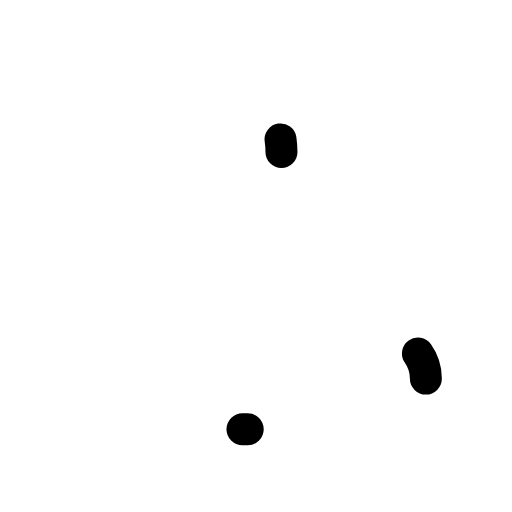
t = 0.00 s
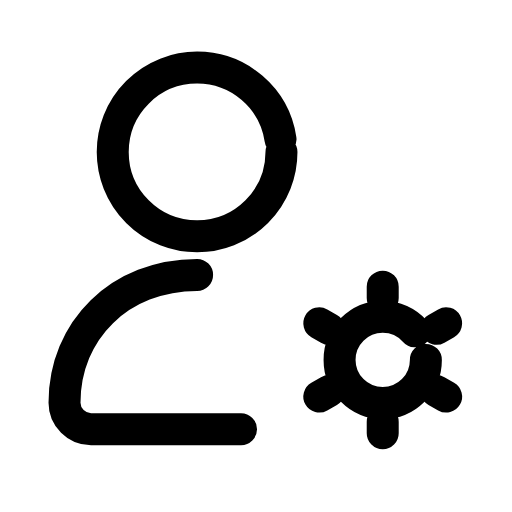
t = 0.30 s
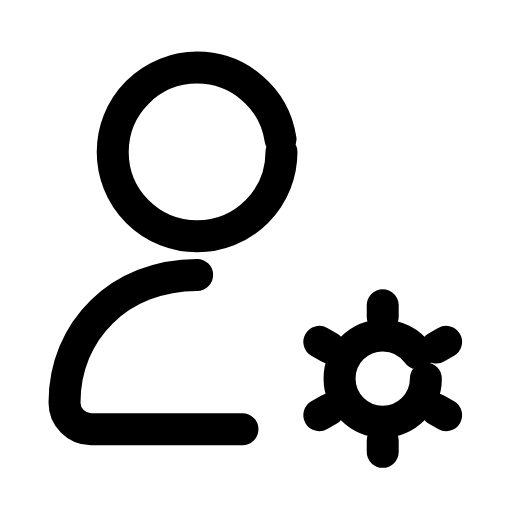
t = 0.60 s
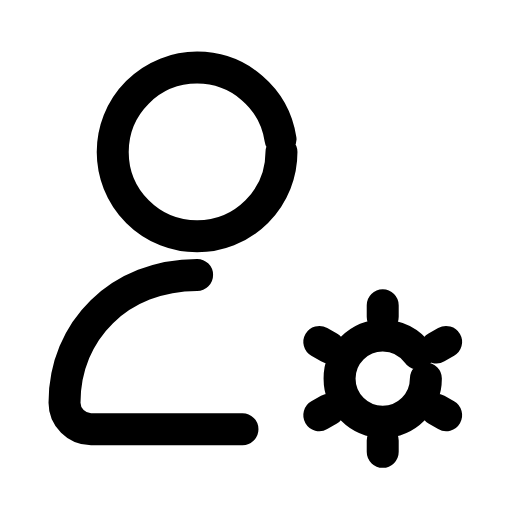
t = 0.90 s
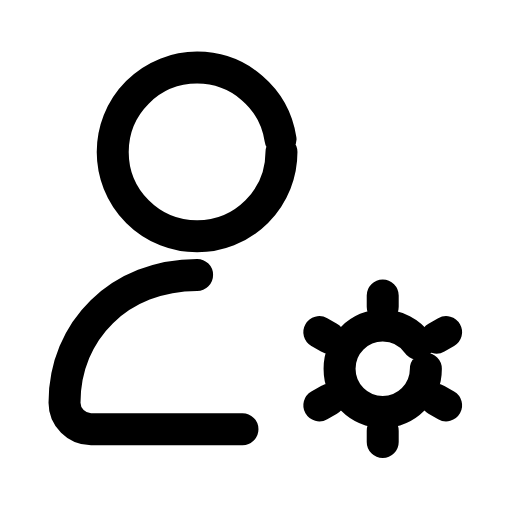
t = 1.20 s
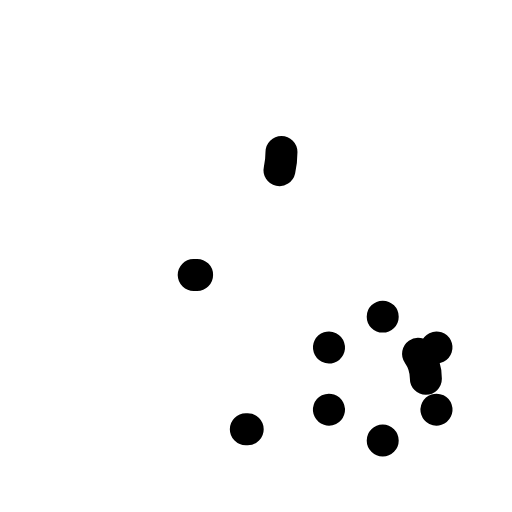
t = 1.50 s

The animated SVG that drew these frames (rendered in a browser with its animation timeline set to each time). Animation: 5 SMIL elements (animate=4,animateTransform=1); one cycle of 1.80 s, repeats indefinitely.

<svg xmlns="http://www.w3.org/2000/svg" width="24" height="24" viewBox="0 0 24 24" fill="none"><g transform="translate(-2.4 -2.142) scale(1.13)"><circle stroke="currentColor" stroke-width="1.327" stroke-linecap="round" stroke-linejoin="round" fill="none" cx="10.3" cy="8.2" r="3.5" pathLength="1" stroke-dasharray="1"><animate attributeName="stroke-dashoffset" values="1;1;0;0;0;0;1;1;1" keyTimes="0;0;0.189;0.45;0.6;0.774;0.9;0.9;1" dur="1.8s" repeatCount="indefinite" calcMode="spline" keySplines="0.16 1 0.3 1;0.16 1 0.3 1;0.16 1 0.3 1;0.16 1 0.3 1;0.16 1 0.3 1;0.16 1 0.3 1;0.16 1 0.3 1;0.16 1 0.3 1"/></circle><path stroke="currentColor" stroke-width="1.327" stroke-linecap="round" stroke-linejoin="round" fill="none" d="M10.3 13.3C7.1 13.3 4.8 15.6 4.8 18.6C4.8 19.2 5.3 19.7 5.9 19.7L12.4 19.7" pathLength="1" stroke-dasharray="1"><animate attributeName="stroke-dashoffset" values="1;1;0;0;0;0;1;1;1" keyTimes="0;0.0315;0.2205;0.45;0.6;0.753;0.879;0.9;1" dur="1.8s" repeatCount="indefinite" calcMode="spline" keySplines="0.16 1 0.3 1;0.16 1 0.3 1;0.16 1 0.3 1;0.16 1 0.3 1;0.16 1 0.3 1;0.16 1 0.3 1;0.16 1 0.3 1;0.16 1 0.3 1"/></path><g><animateTransform attributeName="transform" type="translate" values="0 0;0 0;0 -0.9;0 0;0 0;0 0;0 0;0 -0.9;0 0;0 0;0 0" keyTimes="0;0.135;0.2475;0.36;0.45;0.6;0.66;0.735;0.81;0.9;1" dur="1.8s" repeatCount="indefinite" calcMode="spline" keySplines="0.16 1 0.3 1;0.16 1 0.3 1;0.16 1 0.3 1;0.16 1 0.3 1;0.16 1 0.3 1;0.16 1 0.3 1;0.16 1 0.3 1;0.16 1 0.3 1;0.16 1 0.3 1;0.16 1 0.3 1"/><circle stroke="currentColor" stroke-width="1.327" stroke-linecap="round" stroke-linejoin="round" fill="none" cx="18" cy="17.6" r="1.79" pathLength="1" stroke-dasharray="1"><animate attributeName="stroke-dashoffset" values="1;1;0;0;0;0;1;1;1" keyTimes="0;0.063;0.252;0.45;0.6;0.732;0.858;0.9;1" dur="1.8s" repeatCount="indefinite" calcMode="spline" keySplines="0.16 1 0.3 1;0.16 1 0.3 1;0.16 1 0.3 1;0.16 1 0.3 1;0.16 1 0.3 1;0.16 1 0.3 1;0.16 1 0.3 1;0.16 1 0.3 1"/></circle><path stroke="currentColor" stroke-width="1.327" stroke-linecap="round" stroke-linejoin="round" fill="none" d="M20.23 18.89L20.63 19.12M18 20.17L18 20.64M15.77 18.89L15.37 19.12M15.77 16.31L15.37 16.08M18 15.03L18 14.56M20.23 16.31L20.63 16.08" pathLength="1" stroke-dasharray="1"><animate attributeName="stroke-dashoffset" values="1;1;0;0;0;0;1;1;1" keyTimes="0;0.0945;0.2835;0.45;0.6;0.711;0.837;0.9;1" dur="1.8s" repeatCount="indefinite" calcMode="spline" keySplines="0.16 1 0.3 1;0.16 1 0.3 1;0.16 1 0.3 1;0.16 1 0.3 1;0.16 1 0.3 1;0.16 1 0.3 1;0.16 1 0.3 1;0.16 1 0.3 1"/></path></g></g></svg>
